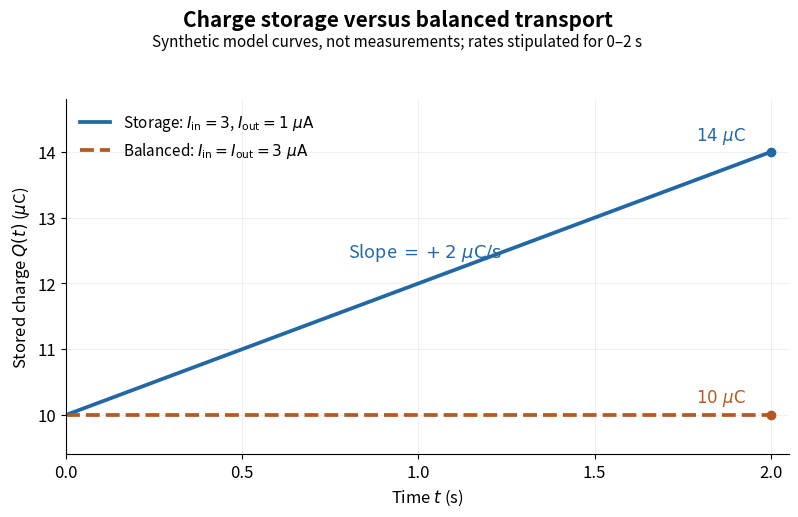

Reproduce this figure in Python. (Note: this script raises an exception after producing the figure.)
"""Synthetic charge-storage curves from stipulated rates; opaque PNG in CWD.

Tested with Python 3.14.4, NumPy 2.3.5 and Matplotlib 3.10.7.
"""

from pathlib import Path

import matplotlib

matplotlib.use("Agg")
import matplotlib.pyplot as plt
import numpy as np


def main():
    plt.rcParams.update({"font.size": 12, "figure.facecolor": "white"})
    time_s = np.linspace(0.0, 2.0, 201)
    initial_charge_uc = 10.0
    inflow_ua = 3.0
    fig, ax = plt.subplots(figsize=(8.5, 5.3), dpi=100)
    for outflow_ua, color, style, label in [
        (1.0, "#2268a5", "-", r"Storage: $I_{\mathrm{in}}=3$, $I_{\mathrm{out}}=1\ \mu\mathrm{A}$"),
        (3.0, "#b45a20", "--", r"Balanced: $I_{\mathrm{in}}=I_{\mathrm{out}}=3\ \mu\mathrm{A}$"),
    ]:
        charge_uc = initial_charge_uc + (inflow_ua - outflow_ua) * time_s
        ax.plot(time_s, charge_uc, style, color=color, linewidth=2.7, label=label)
        ax.plot(time_s[-1], charge_uc[-1], "o", color=color)
    ax.text(1.93, 14.18, r"$14\ \mu\mathrm{C}$", ha="right", color="#2268a5")
    ax.text(1.93, 10.2, r"$10\ \mu\mathrm{C}$", ha="right", color="#b45a20")
    ax.text(0.8, 12.4, r"Slope $=+2\ \mu\mathrm{C/s}$", color="#2268a5", fontsize=13)
    ax.set(xlim=(0, 2.05), ylim=(9.4, 14.8),
           xlabel=r"Time $t$ (s)", ylabel=r"Stored charge $Q(t)$ ($\mu$C)")
    ax.set_xticks([0, 0.5, 1.0, 1.5, 2.0])
    ax.set_yticks([10, 11, 12, 13, 14])
    ax.grid(alpha=0.2)
    ax.spines[["top", "right"]].set_visible(False)
    ax.legend(loc="upper left", frameon=False, fontsize=11)
    fig.suptitle("Charge storage versus balanced transport",
                 fontsize=15, weight="bold", y=0.98)
    fig.text(0.5, 0.91, "Synthetic model curves, not measurements; rates stipulated for 0–2 s",
             ha="center", fontsize=11)
    fig.subplots_adjust(left=0.11, right=0.96, bottom=0.14, top=0.81)
    fig.savefig(Path.cwd() / Path(__file__).with_suffix(".png").name,
                facecolor="white", transparent=False)
    plt.close(fig)


if __name__ == "__main__":
    main()
